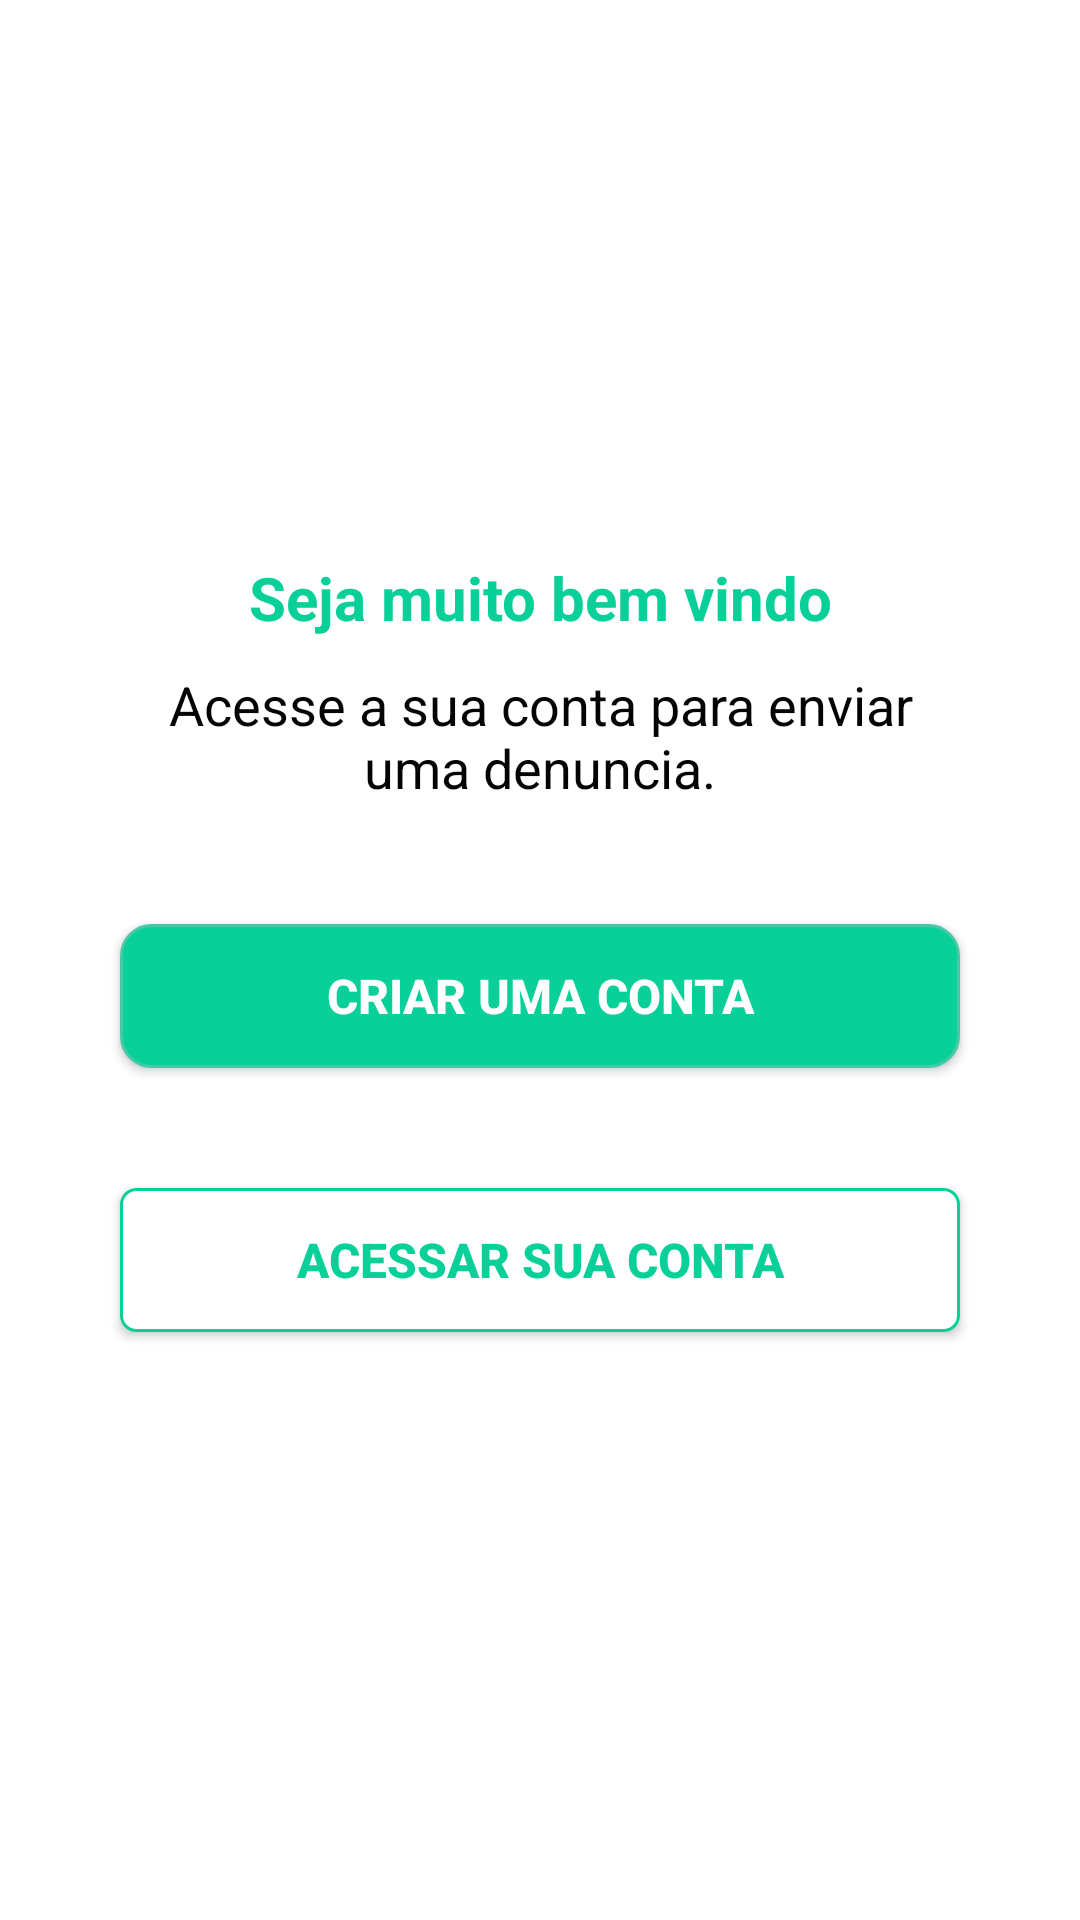

Android layout source for this screen:
<!-- AndroidManifest.xml: application theme Theme.FormApp -->
<!-- res/layout/fragment_home.xml -->
<?xml version="1.0" encoding="utf-8"?>
<RelativeLayout xmlns:android="http://schemas.android.com/apk/res/android"
    android:layout_width="match_parent"
    android:layout_height="match_parent"
    xmlns:app="http://schemas.android.com/apk/res-auto"
    android:background="@android:color/white">

    <ImageView
        android:layout_width="160dp"
        android:layout_height="120dp"
        android:layout_centerHorizontal="true"
        android:layout_gravity="center"
        android:layout_marginTop="40dp"
        android:scaleType="centerCrop"
        android:src="@drawable/ic_launcher_background" />

    <LinearLayout
        android:layout_width="match_parent"
        android:layout_height="wrap_content"
        android:layout_centerInParent="true"
        android:layout_marginLeft="20dp"
        android:layout_marginRight="20dp"
        android:orientation="vertical">

        <TextView
            android:layout_width="wrap_content"
            android:layout_height="wrap_content"
            android:layout_gravity="center"
            android:layout_marginTop="10dp"
            android:gravity="center"
            android:text="Seja muito bem vindo"
            android:textColor="@color/colorAccent"
            android:textSize="20sp"
            android:textStyle="bold" />

        <TextView
            android:layout_width="270dp"
            android:layout_height="wrap_content"
            android:layout_gravity="center"
            android:layout_marginTop="10dp"
            android:layout_marginBottom="20dp"
            android:gravity="center"
            android:textAlignment="center"
            android:text="Acesse a sua conta para enviar uma denuncia."
            android:textColor="@color/DarkTextColor"
            android:textSize="18sp" />

        <Button
            android:id="@+id/CreateAccount"
            android:layout_width="match_parent"
            android:layout_height="wrap_content"
            android:layout_margin="20dp"
            app:backgroundTint="@null"
            android:background="@drawable/bg_button"
            android:text="Criar uma conta"
            android:textColor="@android:color/white"
            android:textSize="16sp"
            android:textStyle="bold" />

        <Button
            android:id="@+id/SignIn"
            android:layout_width="match_parent"
            android:layout_height="wrap_content"
            android:layout_margin="20dp"
            app:backgroundTint="@null"
            android:background="@drawable/bg_button_border"
            android:text="Acessar sua conta"
            android:textColor="@color/colorAccent"
            android:textSize="16sp"
            android:textStyle="bold" />
    </LinearLayout>
</RelativeLayout>
<!-- resources referenced by this layout -->
<resources>
  <color name="DarkTextColor">#040404</color>
  <color name="colorAccent">#09d099</color>
  <!-- drawable bg_button (drawable) -->
  <?xml version="1.0" encoding="utf-8"?>
  
  <shape xmlns:android="http://schemas.android.com/apk/res/android"
      android:shape="rectangle">
  
      <corners android:radius="10dp" />
      <stroke
          android:width="1dp"
          android:color="#48c8a6" />
  
      <solid android:color="#09d099" />
      
  </shape>
  <!-- drawable bg_button_border (drawable) -->
  <?xml version="1.0" encoding="utf-8"?>
  
  <shape xmlns:android="http://schemas.android.com/apk/res/android"
      android:shape="rectangle">
  
      <corners android:radius="5dp" />
      <stroke
          android:width="1dp"
          android:color="@color/colorAccent" />
      <solid android:color="@android:color/white" />
  </shape>
  <style name="Theme.FormApp" parent="Base.Theme.FormApp">
          <item name="android:windowTranslucentStatus">true</item>
          <item name="android:windowTranslucentNavigation">true</item>
          <item name="android:fitsSystemWindows">true</item>
      </style>
  <style name="Base.Theme.FormApp" parent="Theme.Material3.DayNight.NoActionBar">
          
          
      </style>
</resources>
